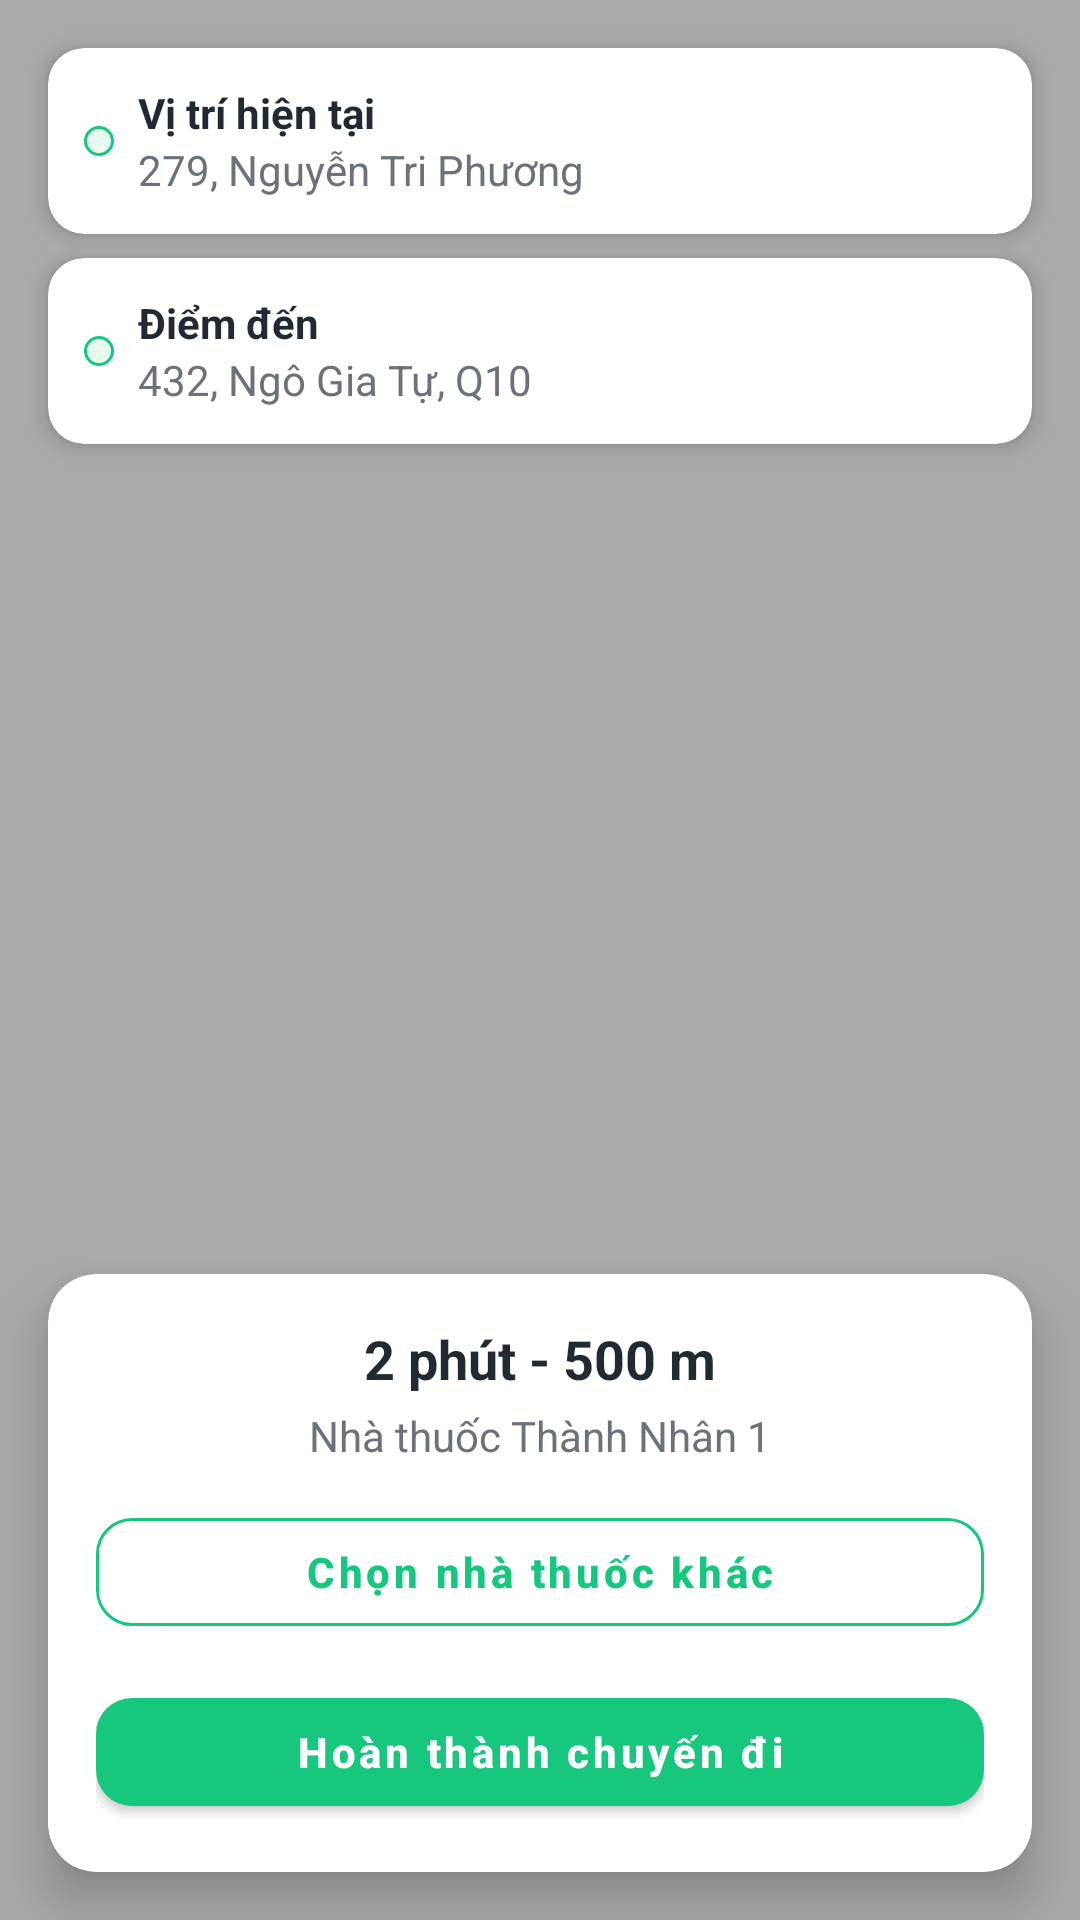

This screen was rendered from an Android layout file. Write that file and the resources it references.
<!-- AndroidManifest.xml: application theme Theme.SafeMed -->
<!-- res/layout/screen_route.xml -->
<?xml version="1.0" encoding="utf-8"?>
<androidx.constraintlayout.widget.ConstraintLayout xmlns:android="http://schemas.android.com/apk/res/android"
    xmlns:app="http://schemas.android.com/apk/res-auto"
    android:layout_width="match_parent"
    android:layout_height="match_parent"
    android:background="@android:color/darker_gray">

    <ImageView
        android:id="@+id/mapImage"
        android:layout_width="0dp"
        android:layout_height="0dp"
        android:scaleType="centerCrop"
        android:src="@android:color/darker_gray"
        app:layout_constraintTop_toTopOf="parent"
        app:layout_constraintStart_toStartOf="parent"
        app:layout_constraintEnd_toEndOf="parent"
        app:layout_constraintBottom_toBottomOf="parent" />

    <androidx.cardview.widget.CardView
        android:id="@+id/currentLocation"
        android:layout_width="0dp"
        android:layout_height="wrap_content"
        android:layout_margin="16dp"
        app:cardCornerRadius="12dp"
        app:cardElevation="4dp"
        app:layout_constraintTop_toTopOf="parent"
        app:layout_constraintStart_toStartOf="parent"
        app:layout_constraintEnd_toEndOf="parent">

        <LinearLayout
            android:layout_width="match_parent"
            android:layout_height="wrap_content"
            android:gravity="center_vertical"
            android:orientation="horizontal"
            android:padding="12dp">

            <View
                android:layout_width="10dp"
                android:layout_height="10dp"
                android:background="@drawable/bg_status_instock" />

            <LinearLayout
                android:layout_width="wrap_content"
                android:layout_height="wrap_content"
                android:layout_marginStart="8dp"
                android:orientation="vertical">

                <TextView
                    android:layout_width="wrap_content"
                    android:layout_height="wrap_content"
                    android:text="Vị trí hiện tại"
                    android:textColor="@color/text_primary"
                    android:textStyle="bold" />

                <TextView
                    android:layout_width="wrap_content"
                    android:layout_height="wrap_content"
                    android:text="279, Nguyễn Tri Phương"
                    android:textColor="@color/text_secondary" />
            </LinearLayout>
        </LinearLayout>
    </androidx.cardview.widget.CardView>

    <androidx.cardview.widget.CardView
        android:id="@+id/destination"
        android:layout_width="0dp"
        android:layout_height="wrap_content"
        android:layout_marginStart="16dp"
        android:layout_marginEnd="16dp"
        android:layout_marginTop="8dp"
        app:cardCornerRadius="12dp"
        app:cardElevation="4dp"
        app:layout_constraintTop_toBottomOf="@id/currentLocation"
        app:layout_constraintStart_toStartOf="parent"
        app:layout_constraintEnd_toEndOf="parent">

        <LinearLayout
            android:layout_width="match_parent"
            android:layout_height="wrap_content"
            android:gravity="center_vertical"
            android:orientation="horizontal"
            android:padding="12dp">

            <View
                android:layout_width="10dp"
                android:layout_height="10dp"
                android:background="@drawable/bg_status_instock" />

            <LinearLayout
                android:layout_width="wrap_content"
                android:layout_height="wrap_content"
                android:layout_marginStart="8dp"
                android:orientation="vertical">

                <TextView
                    android:layout_width="wrap_content"
                    android:layout_height="wrap_content"
                    android:text="Điểm đến"
                    android:textColor="@color/text_primary"
                    android:textStyle="bold" />

                <TextView
                    android:layout_width="wrap_content"
                    android:layout_height="wrap_content"
                    android:text="432, Ngô Gia Tự, Q10"
                    android:textColor="@color/text_secondary" />
            </LinearLayout>
        </LinearLayout>
    </androidx.cardview.widget.CardView>

    <androidx.cardview.widget.CardView
        android:id="@+id/routeSheet"
        android:layout_width="match_parent"
        android:layout_height="wrap_content"
        android:layout_margin="16dp"
        app:cardCornerRadius="16dp"
        app:cardElevation="10dp"
        app:layout_constraintBottom_toBottomOf="parent"
        app:layout_constraintStart_toStartOf="parent"
        app:layout_constraintEnd_toEndOf="parent">

        <LinearLayout
            android:layout_width="match_parent"
            android:layout_height="wrap_content"
            android:orientation="vertical"
            android:padding="16dp">

            <TextView
                android:layout_width="wrap_content"
                android:layout_height="wrap_content"
                android:layout_gravity="center_horizontal"
                android:text="2 phút - 500 m"
                android:textColor="@color/text_primary"
                android:textSize="18sp"
                android:textStyle="bold" />

            <TextView
                android:layout_width="wrap_content"
                android:layout_height="wrap_content"
                android:layout_gravity="center_horizontal"
                android:layout_marginTop="4dp"
                android:text="Nhà thuốc Thành Nhân 1"
                android:textColor="@color/text_secondary" />

            <com.google.android.material.button.MaterialButton
                android:layout_width="match_parent"
                android:layout_height="wrap_content"
                android:layout_marginTop="12dp"
                style="@style/SafeMed.Button.Secondary"
                android:text="Chọn nhà thuốc khác" />

            <com.google.android.material.button.MaterialButton
                android:id="@+id/btnCompleteRoute"
                android:layout_width="match_parent"
                android:layout_height="wrap_content"
                android:layout_marginTop="12dp"
                style="@style/SafeMed.Button.Primary"
                android:text="Hoàn thành chuyến đi" />
        </LinearLayout>
    </androidx.cardview.widget.CardView>

</androidx.constraintlayout.widget.ConstraintLayout>
<!-- resources referenced by this layout -->
<resources>
  <color name="text_primary">#1F2A32</color>
  <color name="text_secondary">#6A737B</color>
  <!-- drawable bg_status_instock (drawable) -->
  <shape xmlns:android="http://schemas.android.com/apk/res/android"
      android:shape="rectangle">
      <solid android:color="#E8F9EF" />
      <corners android:radius="12dp" />
      <stroke
          android:width="1dp"
          android:color="@color/primary_green" />
  </shape>
  <style name="SafeMed.Button.Primary" parent="Widget.MaterialComponents.Button">
          <item name="android:layout_height">48dp</item>
          <item name="android:layout_width">match_parent</item>
          <item name="cornerRadius">12dp</item>
          <item name="android:textAllCaps">false</item>
          <item name="backgroundTint">@color/primary_green</item>
          <item name="android:textColor">@android:color/white</item>
          <item name="android:textStyle">bold</item>
      </style>
  <style name="SafeMed.Button.Secondary" parent="Widget.MaterialComponents.Button.OutlinedButton">
          <item name="android:layout_height">48dp</item>
          <item name="android:layout_width">match_parent</item>
          <item name="cornerRadius">12dp</item>
          <item name="android:textAllCaps">false</item>
          <item name="strokeColor">@color/primary_green</item>
          <item name="backgroundTint">@android:color/transparent</item>
          <item name="android:textColor">@color/primary_green</item>
          <item name="android:textStyle">bold</item>
      </style>
  <style name="Theme.SafeMed" parent="Theme.Material3.DayNight.NoActionBar">
          <item name="android:statusBarColor" tools:targetApi="l">?attr/colorPrimary</item>
          <item name="android:navigationBarColor">@color/bg_light</item>
      </style>
  <color name="primary_green">#16C77D</color>
  <color name="bg_light">#F6FFF9</color>
</resources>
